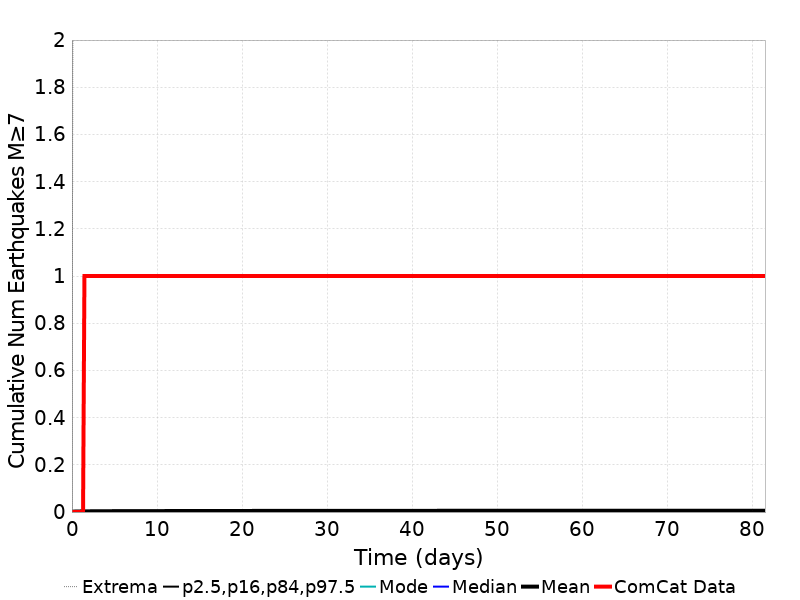

Source data for this figure (header and first rows):
Time (days), ComCat Data, Simulation Mean, Simulation Median, Simulation Mode, Simulation Minimum, Simulation Maximum, 2.5 %-ile, 16 %-ile, 84 %-ile, 97.5 %-ile
0.0, 0.0, 0.0, 0.0, 0.0, 0.0, 0.0, 0.0, 0.0, 0.0, 0.0
0.1633, 0.0, 0.0017, 0.0, 0.0, 0.0, 3.0, 0.0, 0.0, 0.0, 0.0
0.3267, 0.0, 0.00216, 0.0, 0.0, 0.0, 3.0, 0.0, 0.0, 0.0, 0.0
0.49, 0.0, 0.00234, 0.0, 0.0, 0.0, 3.0, 0.0, 0.0, 0.0, 0.0
0.6534, 0.0, 0.00245, 0.0, 0.0, 0.0, 3.0, 0.0, 0.0, 0.0, 0.0
0.8167, 0.0, 0.00258, 0.0, 0.0, 0.0, 3.0, 0.0, 0.0, 0.0, 0.0
0.98, 0.0, 0.00266, 0.0, 0.0, 0.0, 3.0, 0.0, 0.0, 0.0, 0.0
1.143, 0.0, 0.00276, 0.0, 0.0, 0.0, 3.0, 0.0, 0.0, 0.0, 0.0
1.307, 0.0, 0.00287, 0.0, 0.0, 0.0, 3.0, 0.0, 0.0, 0.0, 0.0
1.47, 1.0, 0.00296, 0.0, 0.0, 0.0, 3.0, 0.0, 0.0, 0.0, 0.0
1.633, 1.0, 0.00302, 0.0, 0.0, 0.0, 3.0, 0.0, 0.0, 0.0, 0.0
1.797, 1.0, 0.0031, 0.0, 0.0, 0.0, 3.0, 0.0, 0.0, 0.0, 0.0
1.96, 1.0, 0.00313, 0.0, 0.0, 0.0, 3.0, 0.0, 0.0, 0.0, 0.0
2.123, 1.0, 0.00317, 0.0, 0.0, 0.0, 3.0, 0.0, 0.0, 0.0, 0.0
2.287, 1.0, 0.00325, 0.0, 0.0, 0.0, 3.0, 0.0, 0.0, 0.0, 0.0
2.45, 1.0, 0.00328, 0.0, 0.0, 0.0, 3.0, 0.0, 0.0, 0.0, 0.0
2.613, 1.0, 0.00334, 0.0, 0.0, 0.0, 3.0, 0.0, 0.0, 0.0, 0.0
2.777, 1.0, 0.00337, 0.0, 0.0, 0.0, 3.0, 0.0, 0.0, 0.0, 0.0
2.94, 1.0, 0.00342, 0.0, 0.0, 0.0, 3.0, 0.0, 0.0, 0.0, 0.0
3.103, 1.0, 0.00345, 0.0, 0.0, 0.0, 3.0, 0.0, 0.0, 0.0, 0.0
3.267, 1.0, 0.00347, 0.0, 0.0, 0.0, 3.0, 0.0, 0.0, 0.0, 0.0
3.43, 1.0, 0.0035, 0.0, 0.0, 0.0, 3.0, 0.0, 0.0, 0.0, 0.0
3.593, 1.0, 0.00351, 0.0, 0.0, 0.0, 3.0, 0.0, 0.0, 0.0, 0.0
3.757, 1.0, 0.00353, 0.0, 0.0, 0.0, 3.0, 0.0, 0.0, 0.0, 0.0
3.92, 1.0, 0.00357, 0.0, 0.0, 0.0, 3.0, 0.0, 0.0, 0.0, 0.0
4.083, 1.0, 0.00359, 0.0, 0.0, 0.0, 3.0, 0.0, 0.0, 0.0, 0.0
4.247, 1.0, 0.00363, 0.0, 0.0, 0.0, 3.0, 0.0, 0.0, 0.0, 0.0
4.41, 1.0, 0.00365, 0.0, 0.0, 0.0, 3.0, 0.0, 0.0, 0.0, 0.0
4.574, 1.0, 0.00369, 0.0, 0.0, 0.0, 3.0, 0.0, 0.0, 0.0, 0.0
4.737, 1.0, 0.00371, 0.0, 0.0, 0.0, 3.0, 0.0, 0.0, 0.0, 0.0
4.9, 1.0, 0.00373, 0.0, 0.0, 0.0, 3.0, 0.0, 0.0, 0.0, 0.0
5.064, 1.0, 0.00374, 0.0, 0.0, 0.0, 3.0, 0.0, 0.0, 0.0, 0.0
5.227, 1.0, 0.00374, 0.0, 0.0, 0.0, 3.0, 0.0, 0.0, 0.0, 0.0
5.39, 1.0, 0.00376, 0.0, 0.0, 0.0, 3.0, 0.0, 0.0, 0.0, 0.0
5.554, 1.0, 0.00378, 0.0, 0.0, 0.0, 3.0, 0.0, 0.0, 0.0, 0.0
5.717, 1.0, 0.00378, 0.0, 0.0, 0.0, 3.0, 0.0, 0.0, 0.0, 0.0
5.88, 1.0, 0.00381, 0.0, 0.0, 0.0, 3.0, 0.0, 0.0, 0.0, 0.0
6.044, 1.0, 0.00386, 0.0, 0.0, 0.0, 3.0, 0.0, 0.0, 0.0, 0.0
6.207, 1.0, 0.00386, 0.0, 0.0, 0.0, 3.0, 0.0, 0.0, 0.0, 0.0
6.37, 1.0, 0.00388, 0.0, 0.0, 0.0, 3.0, 0.0, 0.0, 0.0, 0.0
6.534, 1.0, 0.00388, 0.0, 0.0, 0.0, 3.0, 0.0, 0.0, 0.0, 0.0
6.697, 1.0, 0.00389, 0.0, 0.0, 0.0, 3.0, 0.0, 0.0, 0.0, 0.0
6.86, 1.0, 0.00389, 0.0, 0.0, 0.0, 3.0, 0.0, 0.0, 0.0, 0.0
7.024, 1.0, 0.0039, 0.0, 0.0, 0.0, 3.0, 0.0, 0.0, 0.0, 0.0
7.187, 1.0, 0.00392, 0.0, 0.0, 0.0, 3.0, 0.0, 0.0, 0.0, 0.0
7.35, 1.0, 0.00394, 0.0, 0.0, 0.0, 3.0, 0.0, 0.0, 0.0, 0.0
7.514, 1.0, 0.00395, 0.0, 0.0, 0.0, 3.0, 0.0, 0.0, 0.0, 0.0
7.677, 1.0, 0.00397, 0.0, 0.0, 0.0, 3.0, 0.0, 0.0, 0.0, 0.0
7.84, 1.0, 0.00398, 0.0, 0.0, 0.0, 3.0, 0.0, 0.0, 0.0, 0.0
8.004, 1.0, 0.004, 0.0, 0.0, 0.0, 3.0, 0.0, 0.0, 0.0, 0.0
8.167, 1.0, 0.00401, 0.0, 0.0, 0.0, 3.0, 0.0, 0.0, 0.0, 0.0
8.33, 1.0, 0.00402, 0.0, 0.0, 0.0, 3.0, 0.0, 0.0, 0.0, 0.0
8.494, 1.0, 0.00403, 0.0, 0.0, 0.0, 3.0, 0.0, 0.0, 0.0, 0.0
8.657, 1.0, 0.00403, 0.0, 0.0, 0.0, 3.0, 0.0, 0.0, 0.0, 0.0
8.82, 1.0, 0.00406, 0.0, 0.0, 0.0, 3.0, 0.0, 0.0, 0.0, 0.0
8.984, 1.0, 0.00409, 0.0, 0.0, 0.0, 3.0, 0.0, 0.0, 0.0, 0.0
9.147, 1.0, 0.0041, 0.0, 0.0, 0.0, 3.0, 0.0, 0.0, 0.0, 0.0
9.31, 1.0, 0.0041, 0.0, 0.0, 0.0, 3.0, 0.0, 0.0, 0.0, 0.0
9.474, 1.0, 0.00414, 0.0, 0.0, 0.0, 3.0, 0.0, 0.0, 0.0, 0.0
9.637, 1.0, 0.00415, 0.0, 0.0, 0.0, 3.0, 0.0, 0.0, 0.0, 0.0
... 440 more rows
